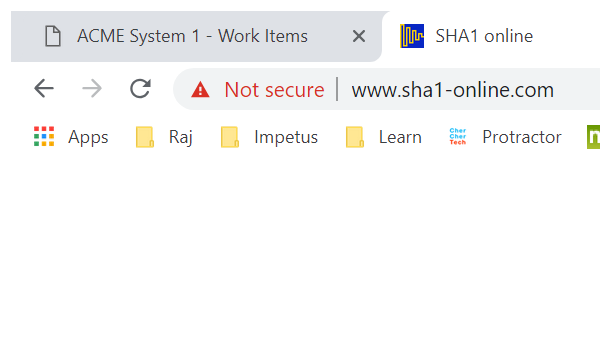
Task: Assignment-1
Workflow: RetriveSecurityHashmap

Step 1: Attach Browser 'chrome.exe  SHA1 online' in window 'SHA1 online' (chrome.exe)

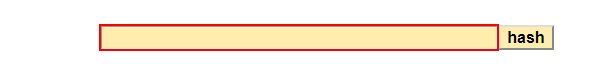
Step 2: type [In_SerachString] into the text box

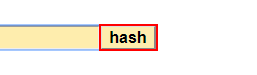
Step 3: click on the text box

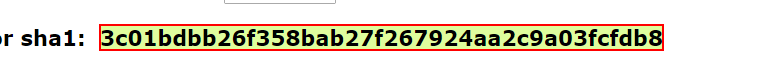
Step 4: get-text from the element
